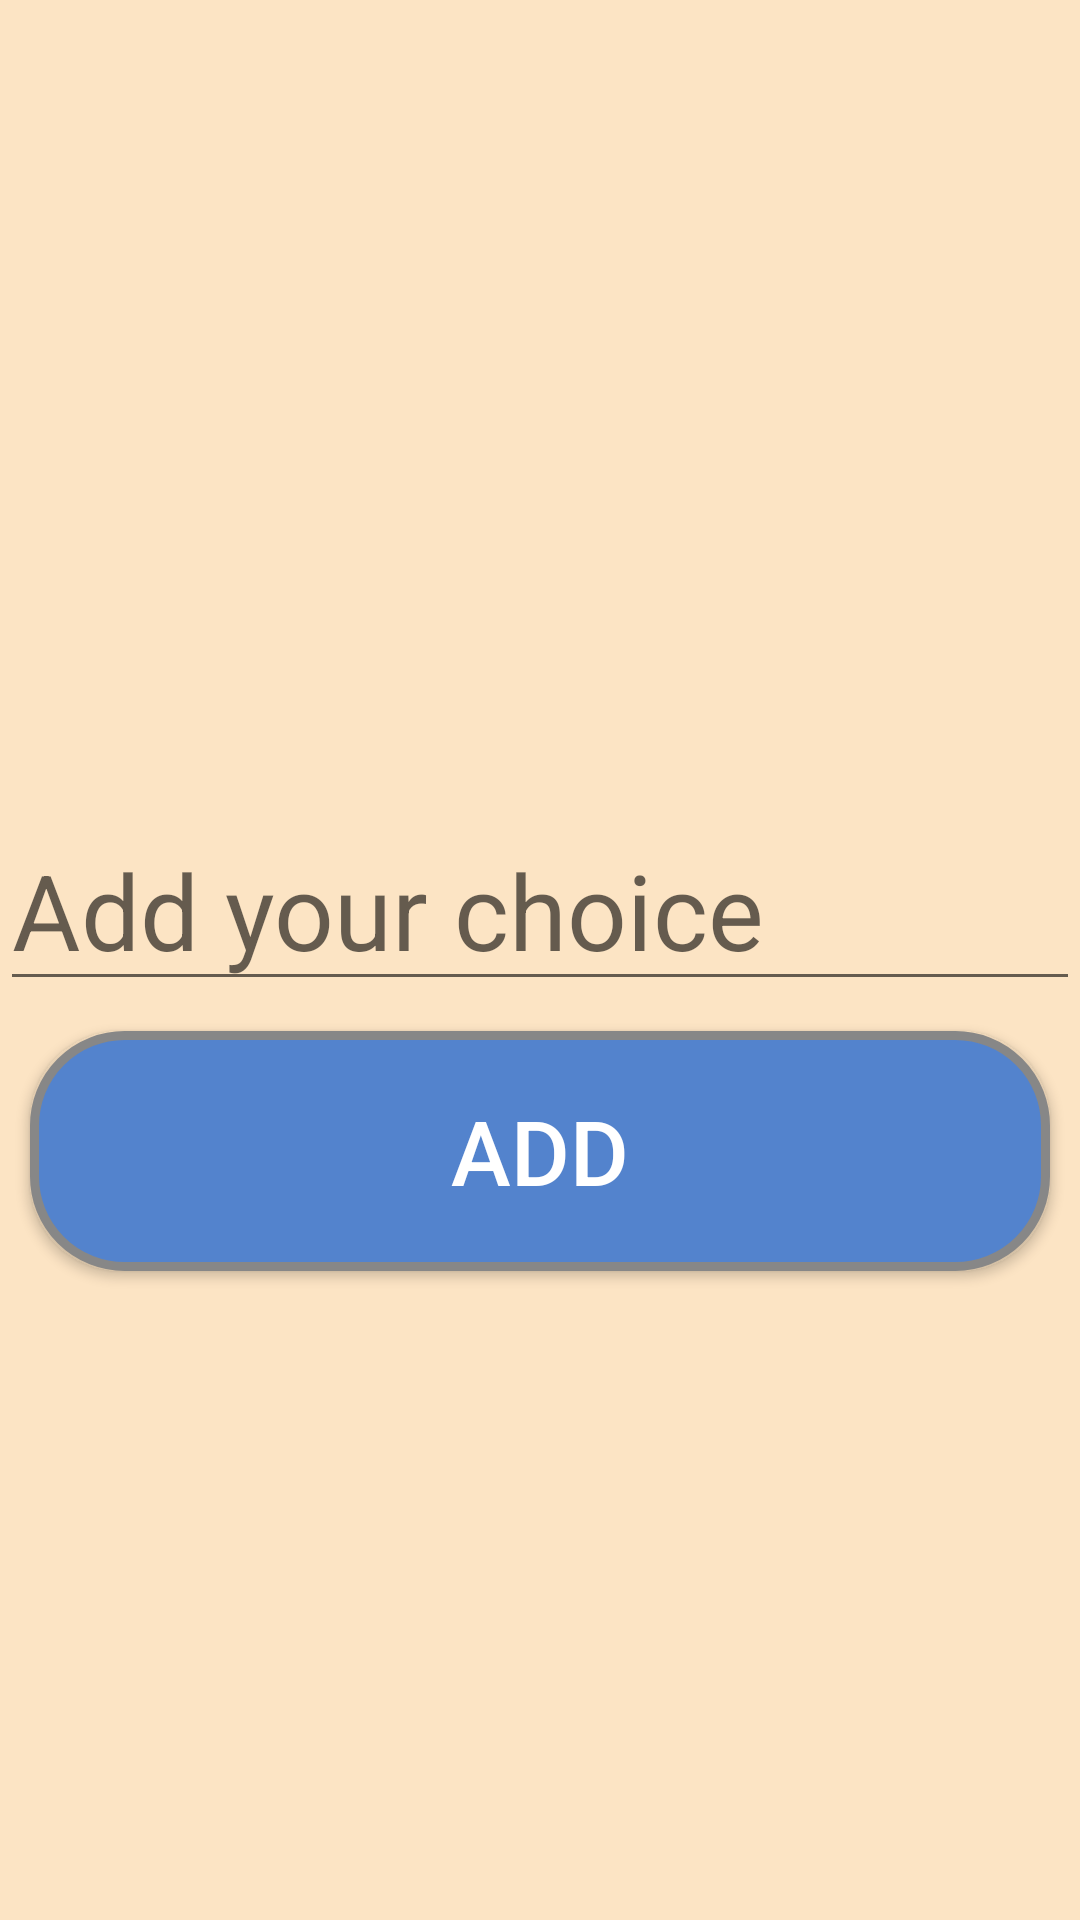

Reconstruct the res/layout file that produces this screen, plus the resources it refers to.
<!-- AndroidManifest.xml: application theme Theme.ERPRECORD -->
<!-- res/layout/activity_settings.xml -->
<?xml version="1.0" encoding="utf-8"?>
<androidx.constraintlayout.widget.ConstraintLayout xmlns:android="http://schemas.android.com/apk/res/android"
    xmlns:app="http://schemas.android.com/apk/res-auto"
    xmlns:tools="http://schemas.android.com/tools"
    android:layout_width="match_parent"
    android:layout_height="match_parent"
    tools:context=".activities.settings"
    android:background="#fce4c4">

    <LinearLayout
        android:layout_width="match_parent"
        android:layout_height="match_parent"
        android:orientation="vertical"
        app:layout_constraintBottom_toBottomOf="parent"
        app:layout_constraintEnd_toEndOf="parent"
        app:layout_constraintStart_toStartOf="parent"
        app:layout_constraintTop_toTopOf="parent">

        <EditText
            android:layout_marginTop="270dp"
            android:textSize="35dp"
            android:hint="Add your choice"
            android:id="@+id/addchoice"
            android:layout_width="match_parent"
            android:layout_height="wrap_content"
             />

        <Button
            android:id="@+id/add"
            android:layout_width="match_parent"
            android:layout_height="wrap_content"
            android:layout_margin="10dp"
            android:background="@drawable/buttonshape"
            android:text="Add"
            android:textColor="@color/white"
            android:textSize="30dp" />

        
    </LinearLayout>
</androidx.constraintlayout.widget.ConstraintLayout>
<!-- resources referenced by this layout -->
<resources>
  <color name="white">#FFFFFFFF</color>
  <!-- drawable buttonshape (drawable) -->
  <?xml version="1.0" encoding="utf-8"?>
  <shape xmlns:android="http://schemas.android.com/apk/res/android"
      android:shape="rectangle">
      <corners android:radius="30dp" />
      <solid android:color="#5383cd"></solid>
  
      <padding
          android:bottom="0dp"
          android:left="0dp"
          android:right="0dp"
          android:top="0dp" />
      <size
          android:width="195dp"
          android:height="80dp" />
      <stroke
          android:width="3dp"
          android:color="#878787" />
  </shape>
  <style name="Theme.ERPRECORD" parent="Theme.MaterialComponents.DayNight.NoActionBar">
          
          <item name="colorPrimary">#5383cd</item>
          <item name="colorPrimaryVariant">@color/purple_700</item>
          <item name="colorOnPrimary">@color/white</item>
          
          <item name="colorSecondary">@color/teal_200</item>
          <item name="colorSecondaryVariant">@color/teal_700</item>
          <item name="colorOnSecondary">@color/black</item>
          
          <item name="android:statusBarColor" tools:targetApi="l">?attr/colorPrimaryVariant</item>
          
      </style>
  <color name="purple_700">#69D5DF</color>
  <color name="teal_200">#FF03DAC5</color>
  <color name="teal_700">#6BD3D2</color>
  <color name="black">#FF000000</color>
</resources>
